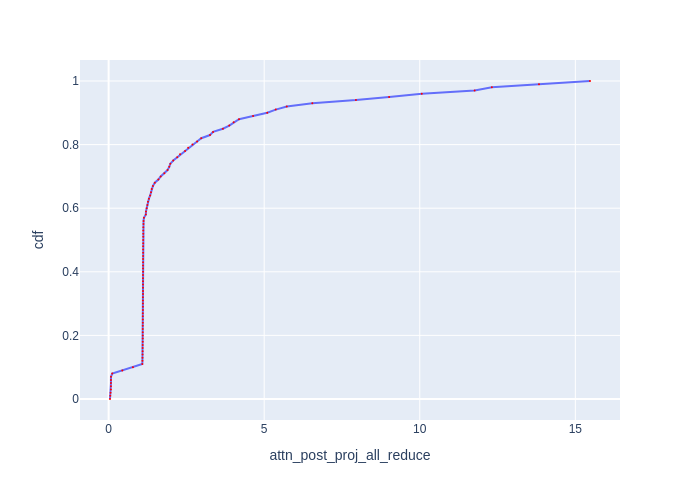

Data behind this chart, as committed beside it:
cdf, attn_post_proj_all_reduce
0.0, 0.04402
0.01, 0.05302
0.02, 0.06198
0.03, 0.07302
0.04, 0.07494
0.05, 0.07494
0.06, 0.07494
0.07, 0.076
0.08, 0.1159
0.09, 0.4391
0.1, 0.7811
0.11, 1.082
0.12, 1.087
0.13, 1.089
0.14, 1.091
0.15, 1.093
0.16, 1.093
0.17, 1.095
0.18, 1.097
0.19, 1.097
0.2, 1.097
0.21, 1.097
0.22, 1.097
0.23, 1.097
0.24, 1.1
0.25, 1.1
0.26, 1.1
0.27, 1.1
0.28, 1.102
0.29, 1.102
0.3, 1.102
0.31, 1.102
0.32, 1.102
0.33, 1.104
0.34, 1.104
0.35, 1.104
0.36, 1.104
0.37, 1.104
0.38, 1.104
0.39, 1.104
0.4, 1.106
0.41, 1.106
0.42, 1.106
0.43, 1.106
0.44, 1.106
0.45, 1.108
0.46, 1.108
0.47, 1.108
0.48, 1.108
0.49, 1.111
0.5, 1.111
0.51, 1.113
0.52, 1.113
0.53, 1.113
0.54, 1.115
0.55, 1.12
0.56, 1.122
0.57, 1.135
0.58, 1.196
0.59, 1.201
... 41 more rows
